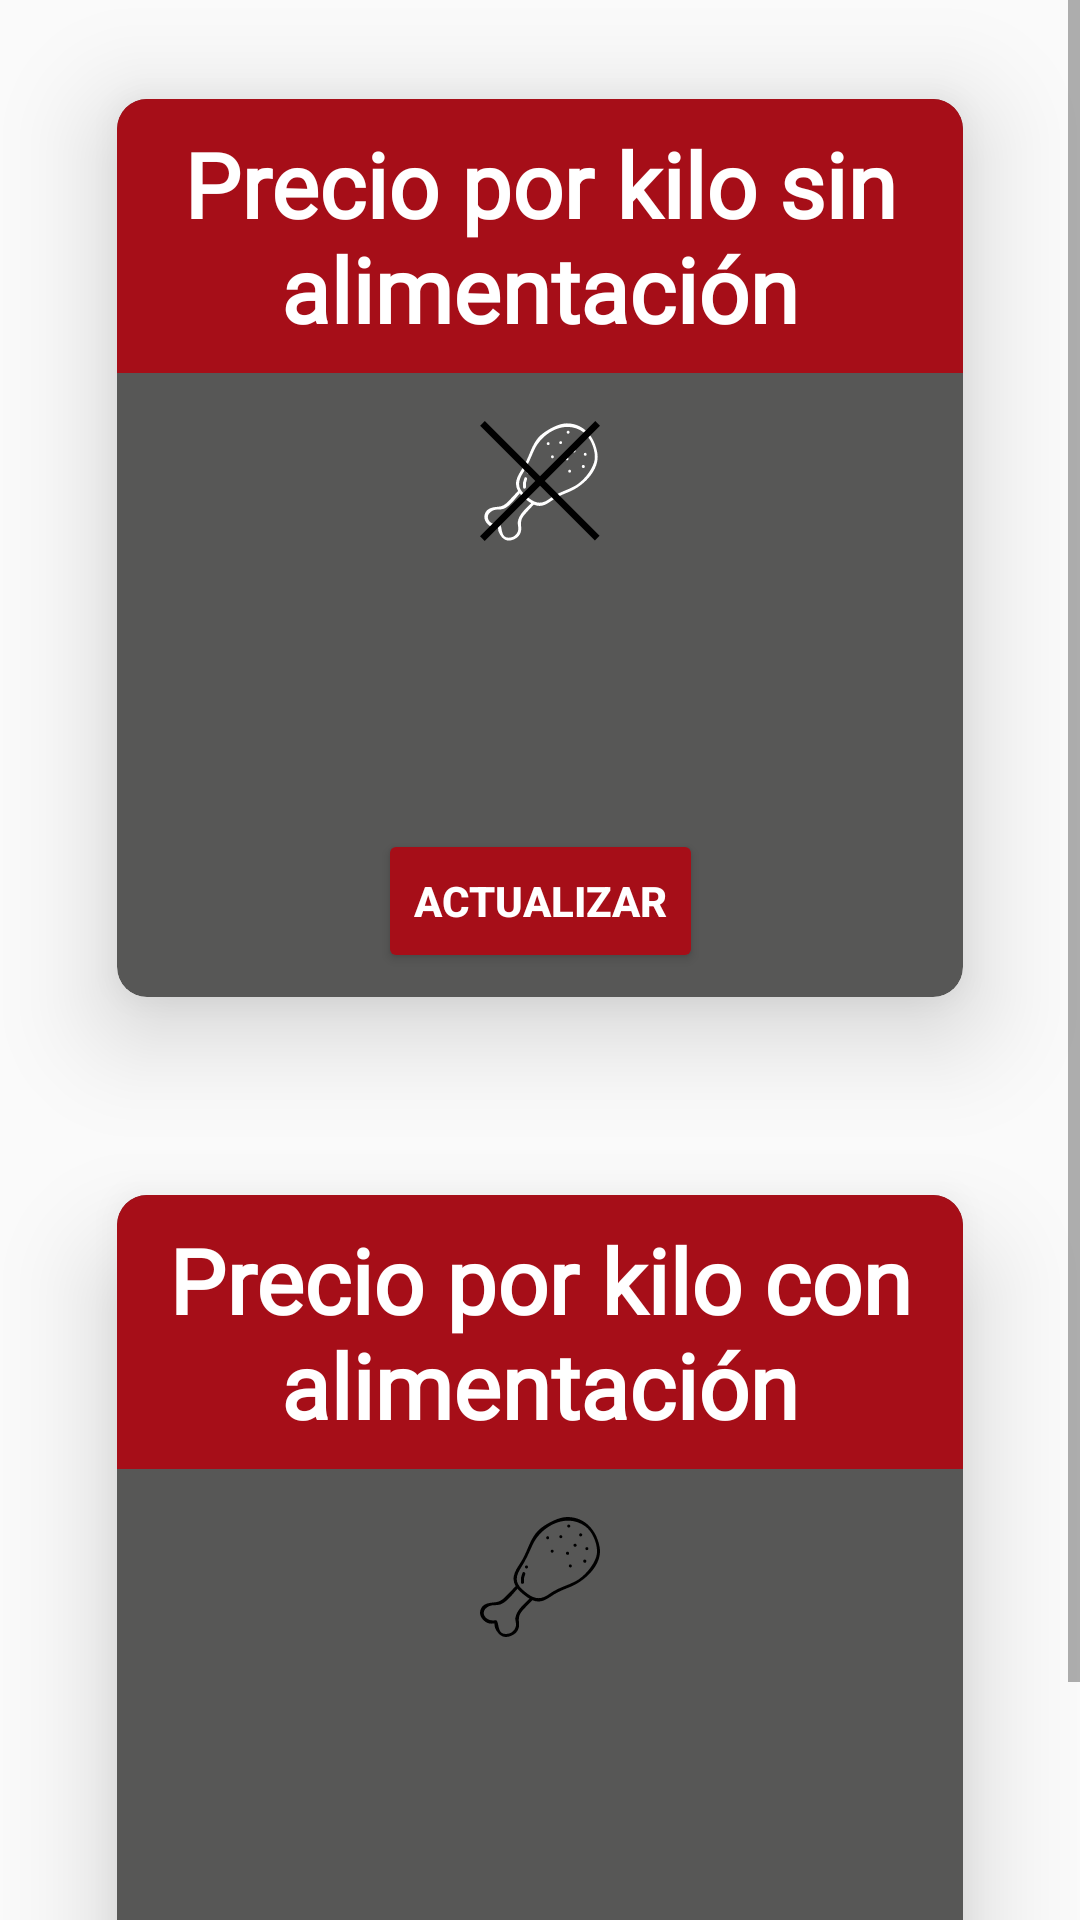

Android layout source for this screen:
<!-- AndroidManifest.xml: application theme Theme.AppRecconProject -->
<!-- res/layout/activity_settings.xml -->
<?xml version="1.0" encoding="utf-8"?>
<androidx.constraintlayout.widget.ConstraintLayout xmlns:android="http://schemas.android.com/apk/res/android"
    xmlns:app="http://schemas.android.com/apk/res-auto"
    xmlns:tools="http://schemas.android.com/tools"
    android:layout_width="match_parent"
    android:layout_height="match_parent"
    tools:context=".ActivitySettings">

    <ScrollView
        android:layout_width="match_parent"
        android:layout_height="wrap_content"
        app:layout_constraintBottom_toBottomOf="parent"
        app:layout_constraintEnd_toEndOf="parent"
        app:layout_constraintStart_toStartOf="parent"
        app:layout_constraintTop_toTopOf="parent">


        <androidx.constraintlayout.widget.ConstraintLayout
            android:layout_width="match_parent"
            android:layout_height="wrap_content">

            <androidx.cardview.widget.CardView
                android:id="@+id/cvYesAliment"
                android:layout_width="0dp"
                android:layout_height="wrap_content"
                android:layout_marginStart="16dp"
                android:layout_marginEnd="16dp"
                android:clickable="true"
                android:focusable="true"
                app:cardBackgroundColor="@color/gray"
                app:cardCornerRadius="10dp"
                app:cardElevation="20dp"
                app:cardUseCompatPadding="true"
                app:layout_constraintBottom_toBottomOf="parent"
                app:layout_constraintEnd_toEndOf="parent"
                app:layout_constraintStart_toStartOf="parent"
                app:layout_constraintTop_toTopOf="@+id/guideline">

                <androidx.constraintlayout.widget.ConstraintLayout
                    android:layout_width="match_parent"
                    android:layout_height="match_parent">

                    <TextView
                        android:id="@+id/textView4"
                        style="@style/texViewAlert"
                        android:layout_width="0dp"
                        android:layout_height="wrap_content"
                        android:text="@string/si_alimentacion"
                        android:textSize="30sp"
                        app:layout_constraintEnd_toEndOf="parent"
                        app:layout_constraintStart_toStartOf="parent"
                        app:layout_constraintTop_toTopOf="parent" />

                    <TextView
                        android:id="@+id/tvYesAliment"
                        android:layout_width="wrap_content"
                        android:layout_height="wrap_content"
                        android:layout_marginTop="16dp"
                        android:textSize="60sp"
                        android:textStyle="bold"
                        android:textColor="@color/white"
                        app:layout_constraintEnd_toEndOf="parent"
                        app:layout_constraintStart_toStartOf="parent"
                        app:layout_constraintTop_toBottomOf="@+id/imageView5" />

                    <ImageView
                        android:id="@+id/imageView5"
                        android:layout_width="40dp"
                        android:layout_height="40dp"
                        android:layout_marginTop="16dp"
                        android:src="@drawable/ic_alimentacion"
                        app:layout_constraintEnd_toEndOf="parent"
                        app:layout_constraintStart_toStartOf="parent"
                        app:layout_constraintTop_toBottomOf="@+id/textView4" />

                    <Button
                        android:id="@+id/btUpdateYesAliment"
                        style="@style/buttons"
                        android:layout_width="wrap_content"
                        android:layout_height="wrap_content"
                        android:layout_marginBottom="8dp"
                        android:text="@string/update"
                        app:layout_constraintBottom_toBottomOf="parent"
                        app:layout_constraintEnd_toEndOf="parent"
                        app:layout_constraintStart_toStartOf="parent"
                        app:layout_constraintTop_toBottomOf="@+id/tvYesAliment" />

                </androidx.constraintlayout.widget.ConstraintLayout>

            </androidx.cardview.widget.CardView>

            <androidx.cardview.widget.CardView
                android:id="@+id/cvNoAliment"
                android:layout_width="0dp"
                android:layout_height="wrap_content"
                android:layout_marginStart="16dp"
                android:layout_marginEnd="16dp"
                android:clickable="true"
                android:focusable="true"
                app:cardBackgroundColor="@color/gray"
                app:cardCornerRadius="10dp"
                app:cardElevation="20dp"
                app:cardUseCompatPadding="true"
                app:layout_constraintBottom_toTopOf="@+id/guideline"
                app:layout_constraintEnd_toEndOf="parent"
                app:layout_constraintHorizontal_bias="0.494"
                app:layout_constraintStart_toStartOf="parent"
                app:layout_constraintTop_toTopOf="parent"
                app:layout_constraintVertical_bias="1.0">

                <androidx.constraintlayout.widget.ConstraintLayout
                    android:layout_width="match_parent"
                    android:layout_height="match_parent">


                    <TextView
                        android:id="@+id/textView"
                        style="@style/texViewAlert"
                        android:layout_width="0dp"
                        android:layout_height="wrap_content"
                        android:text="@string/no_alimentacion"
                        android:textSize="30sp"
                        app:layout_constraintEnd_toEndOf="parent"
                        app:layout_constraintStart_toStartOf="parent"
                        app:layout_constraintTop_toTopOf="parent" />


                    <TextView
                        android:id="@+id/tvNoAliment"
                        android:layout_width="wrap_content"
                        android:layout_height="wrap_content"
                        android:layout_marginTop="16dp"
                        android:textSize="60sp"
                        android:textStyle="bold"
                        android:textColor="@color/white"
                        app:layout_constraintEnd_toEndOf="parent"
                        app:layout_constraintStart_toStartOf="parent"
                        app:layout_constraintTop_toBottomOf="@+id/imageView3"
                        tools:text="$1000" />

                    <ImageView
                        android:id="@+id/imageView3"
                        android:layout_width="40dp"
                        android:layout_height="40dp"
                        android:layout_marginTop="16dp"
                        android:src="@drawable/ic_no_alimentacion"
                        app:layout_constraintEnd_toEndOf="parent"
                        app:layout_constraintStart_toStartOf="parent"
                        app:layout_constraintTop_toBottomOf="@+id/textView" />

                    <Button
                        android:id="@+id/btUpdateNoAliment"
                        style="@style/buttons"
                        android:layout_width="wrap_content"
                        android:layout_height="wrap_content"
                        android:layout_marginBottom="8dp"
                        android:text="@string/update"
                        app:layout_constraintBottom_toBottomOf="parent"
                        app:layout_constraintEnd_toEndOf="parent"
                        app:layout_constraintStart_toStartOf="parent"
                        app:layout_constraintTop_toBottomOf="@+id/tvNoAliment" />

                </androidx.constraintlayout.widget.ConstraintLayout>

            </androidx.cardview.widget.CardView>

            <androidx.constraintlayout.widget.Guideline
                android:id="@+id/guideline"
                android:layout_width="wrap_content"
                android:layout_height="wrap_content"
                android:orientation="horizontal"
                app:layout_constraintGuide_percent="0.5" />

        </androidx.constraintlayout.widget.ConstraintLayout>

    </ScrollView>

</androidx.constraintlayout.widget.ConstraintLayout>
<!-- resources referenced by this layout -->
<resources>
  <color name="gray">#575756</color>
  <color name="white">#FFFFFFFF</color>
  <!-- drawable ic_alimentacion: vector/xml drawable (drawable, 3830 chars, omitted) -->
  <!-- drawable ic_no_alimentacion: vector/xml drawable (drawable, 4068 chars, omitted) -->
  <string name="no_alimentacion">Precio por kilo sin alimentación</string>
  <string name="si_alimentacion">Precio por kilo con alimentación</string>
  <string name="update">Actualizar</string>
  <style name="buttons">
          <item name="android:backgroundTint">@color/Thunderbird</item>
          <item name="android:textColor">@color/white</item>
          <item name="android:textStyle">bold</item>
      </style>
  <style name="texViewAlert">
          <item name="android:background">@color/Thunderbird</item>
          <item name="android:padding">8dp</item>
          <item name="android:fontFamily">@font/comfortaa</item>
          <item name="android:gravity">center</item>
          <item name="android:textColor">@color/white</item>
          <item name="android:textStyle">bold</item>
      </style>
  <style name="Theme.AppRecconProject" parent="Base.Theme.AppRecconProject" />
  <color name="Thunderbird">#a60e18</color>
  <style name="Base.Theme.AppRecconProject" parent="Theme.MaterialComponents.DayNight.DarkActionBar.Bridge">
          
          <item name="colorPrimary">@color/Thunderbird</item>
          <item name="colorPrimaryVariant">@color/Dark_Tan</item>
          <item name="android:statusBarColor">?attr/colorPrimary</item>
  
          <item name="colorSecondary">@color/Hippie_Green</item>
          <item name="colorSecondaryVariant">@color/Tom_Thumb</item>
      </style>
  <color name="Dark_Tan">#780d0d</color>
  <color name="Hippie_Green">#4a784a</color>
  <color name="Tom_Thumb">#065c2b</color>
</resources>
